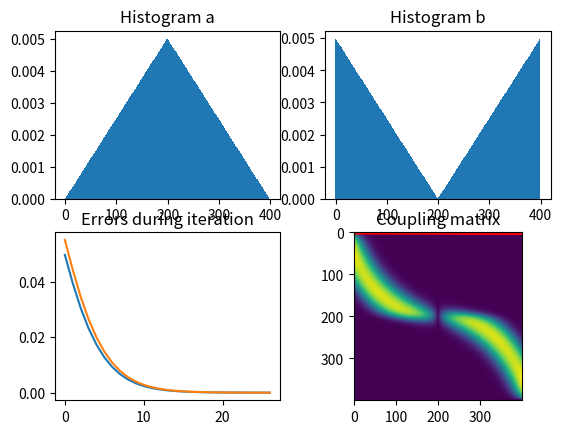

Python code for this plot:
import numpy as np 
import matplotlib.pyplot as plt

## ================================================================= ##
# HISTOGRAM FUNCTIONS

def get_gaussian_histogram(n, x0, sigma, min_mass=0.02):
	'''
	Function that returns a histogram based on a gaussian function
	exp(-(bins-x0)**2/(2*sigma**2))

	n - number of bins
	x0 - center of gauss curve
	sigma - standard deviation
	min_mass - mass to add to all bins before normalization
	'''

	#get the x-values of the bins first
	bins = np.linspace(0,1,n) 
	#calculate the guassian histogram
	h = np.exp(-(bins-x0)**2/(2*sigma**2))
	#add min_mass
	h += min_mass
	#normalize and return histogram mass
	return h/np.sum(h)


def get_histogram(n, func, min_mass=0.02):
	'''
	Function that returns a histogram based on any function

	n - number of bins
	func - any function used to calculate the histogram
	min_mass - mass to add to all bins before normalization
	'''

	bins = np.linspace(0,1,n) 

	h = func(bins)
	h += min_mass

	return h/np.sum(h)


## ================================================================= ##
# Wasserstein distance via Sinkhorn's algorithm

def sinkhorn(a, b, epsilon, max_iter=10000, converge_thresh=10**-5):
	'''
	Function that implements the Sinkhorn algorithm to obtain the optimal coupling matrix P
	between two distributions a and b (in this case normalized histograms).
	We first calculate the ground-cost-matrix C followed by the Gibbs kernel K.

	The algorithm is as follows:
	v0 = np.ones(len(a))
	u <- a/np.dot(K, v)
	v <- b/np.dot(K.T, u)

	We can check our progress by calculating the RMSD between the current approximate 
	distributions a_app and b_app and our original a and b. We obtain a_app and b_app as 
	follows:
	a_app = u * (K@v)
	b_app = v * (K.T@u)

	Numpy uses * for elementwise mult and @ for matrix mult.
	
	The RMSD is then simply given by np.sqrt(np.sum(a-a_app)**2).
	'''

	#RMSD function for two distributions x1 and x2
	RMSD = lambda x1, x2: np.sqrt(np.sum((x1-x2)**2))


	## =========== ##
	#calculate ground-cost-matrix
	#we use the square of the distance between the bins as the cost
	Y, X = np.meshgrid(np.linspace(0,1,len(a)), np.linspace(0,1,len(b)))
	C = (X-Y)**2

	#calculate the gibbs kernel:
	K = np.exp(-C/epsilon).T

	## =========== ##
	#algorithm part

	#initialize v as identity vector. We get u from v later
	Im = np.ones(len(a))
	In = np.ones(len(b))
	v = In

	#follow deviations during iterations
	error_a = []
	error_b = []

	converged = False
	i = 0
	while i < max_iter and not converged:
		## =========== ##
		#iteration part one
		u = a/(K @ v)
		#Calculate error
		approx_b = v * (np.dot(K.T, u))
		error_b.append(RMSD(b, approx_b))

		## =========== ##
		#iteration part two
		v = b/(K.T @ u)
		#calculate error
		approx_a = u * (np.dot(K, v))
		error_a.append(RMSD(a, approx_a))

		#check if the algorithm has converged
		converged = error_a[-1] < converge_thresh and error_b[-1] < converge_thresh

		i += 1


	#calculate P
	P = np.diag(u) @ K @ np.diag(v)

	#calculate baryocentric map

	bc_map = np.dot(K, v*np.linspace(0,1,len(a))) * u / a

	return P, error_a, error_b, bc_map

## ================================================================= ##
# MAIN

def func(x):
	return np.where(x < 0.5, x, 1-x)

def func2(x):
	return 0.5 - func(x)


#get two histograms:
# a = get_gaussian_histogram(300, 0.2, 0.06)
# b = get_gaussian_histogram(300, 0.6, 0.2)
# a = get_histogram(400, lambda x: 1-x**2)
a = get_histogram(400, func, 0)
# b = get_histogram(600, lambda x: np.sin(x*4*3.14)+1)
b = get_histogram(400, func2, 0)


#plot the histograms:
plt.subplot(2,2,1)
plt.title('Histogram a')
plt.bar(range(len(a)), a, width=1)
plt.subplot(2,2,2)
plt.title('Histogram b')
plt.bar(range(len(b)), b, width=1)

#get coupling matrix and errors
P, error_a, error_b, bc_map = sinkhorn(a, b, 0.01)

#Plot error
plt.subplot(2,2,3)
plt.title('Errors during iteration')
plt.plot(range(len(error_a)), error_a)
plt.plot(range(len(error_b)), error_b)

#Plot coupling matrix
plt.subplot(2,2,4)
plt.title('Coupling matrix')
plt.imshow(np.log(P+1e-5))

#Calculate baryocentric map:
plt.plot(range(len(a)), bc_map, 'r', linewidth=3)

plt.show()

